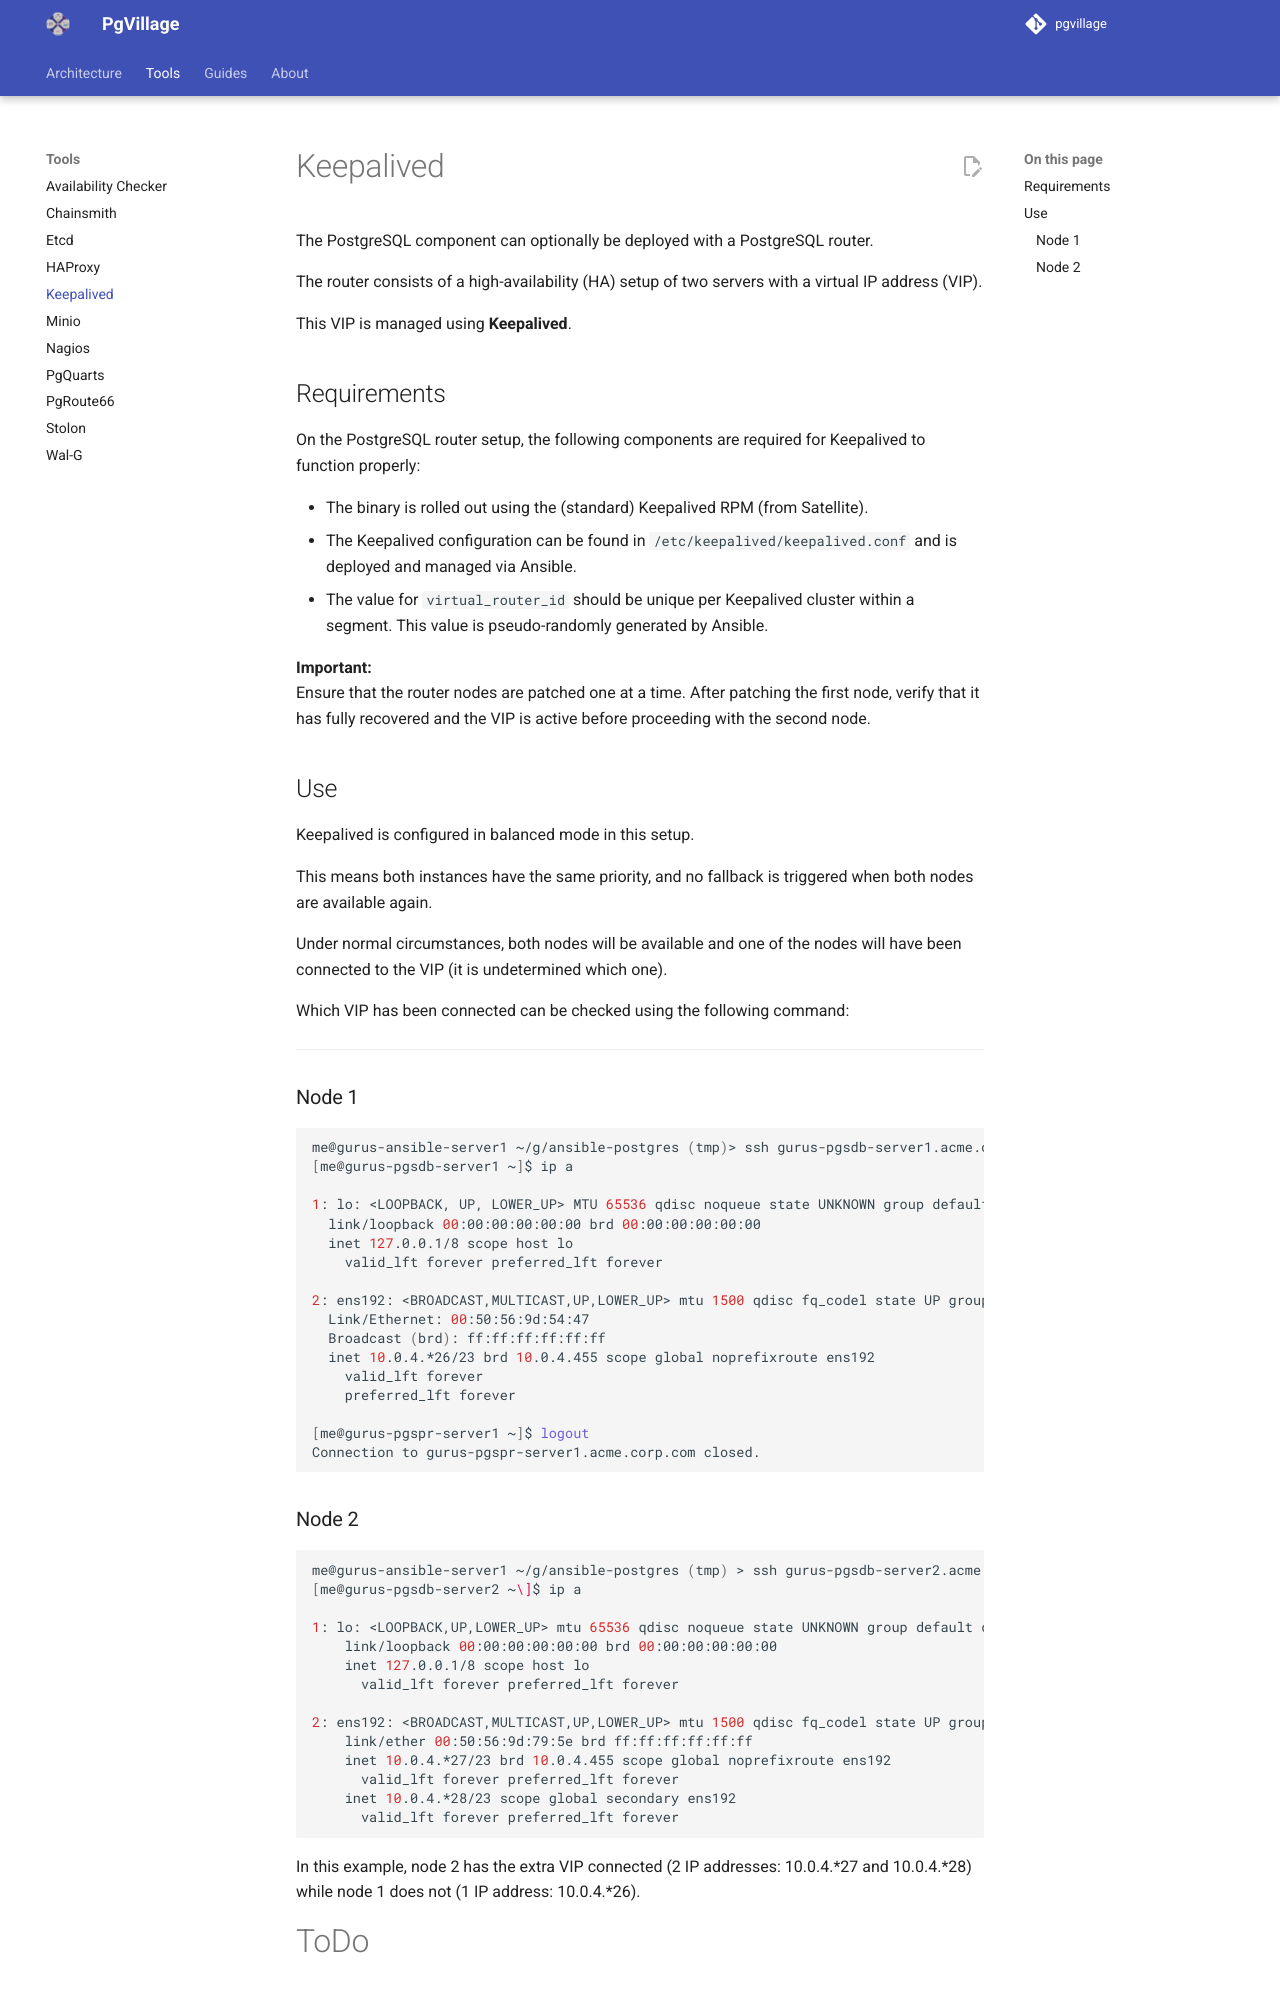

repository: pgvillage/pgvillage · page: v1.2.x/tools/keepalived/index.html · generator: mkdocs

---
title: Keepalived
summary: A description of keepalived, for classic applications that require a single VIP in a HA environment
authors:
  - Sebas Mannem
  - Snehal Kapure
date: 2025-11-11
---

# Keepalived

The PostgreSQL component can optionally be deployed with a PostgreSQL router.

The router consists of a high-availability (HA) setup of two servers with a virtual IP address (VIP).

This VIP is managed using **Keepalived**.

## Requirements

On the PostgreSQL router setup, the following components are required for Keepalived to function properly:

- The binary is rolled out using the (standard) Keepalived RPM (from Satellite).
- The Keepalived configuration can be found in `/etc/keepalived/keepalived.conf` and is deployed and managed via Ansible.
  - The value for `virtual_router_id` should be unique per Keepalived cluster within a segment. This value is pseudo-randomly generated by Ansible.

**Important:**  
Ensure that the router nodes are patched one at a time. After patching the first node, verify that it has fully recovered and the VIP is active before proceeding with the second node.

## Use

Keepalived is configured in balanced mode in this setup.

This means both instances have the same priority, and no fallback is triggered when both nodes are available again.

Under normal circumstances, both nodes will be available and one of the nodes will have been connected to the VIP (it is undetermined which one).

Which VIP has been connected can be checked using the following command:

---

### Node 1

```bash
me@gurus-ansible-server1 ~/g/ansible-postgres (tmp)> ssh gurus-pgsdb-server1.acme.corp.com
[me@gurus-pgsdb-server1 ~]$ ip a

1: lo: <LOOPBACK, UP, LOWER_UP> MTU 65536 qdisc noqueue state UNKNOWN group default qlen 1000
  link/loopback 00:00:00:00:00:00 brd 00:00:00:00:00:00
  inet 127.0.0.1/8 scope host lo
    valid_lft forever preferred_lft forever

2: ens192: <BROADCAST,MULTICAST,UP,LOWER_UP> mtu 1500 qdisc fq_codel state UP group default qlen 1000
  Link/Ethernet: 00:50:56:9d:54:47
  Broadcast (brd): ff:ff:ff:ff:ff:ff
  inet 10.0.4.*26/23 brd 10.0.4.455 scope global noprefixroute ens192
    valid_lft forever
    preferred_lft forever

[me@gurus-pgspr-server1 ~]$ logout
Connection to gurus-pgspr-server1.acme.corp.com closed.
```
